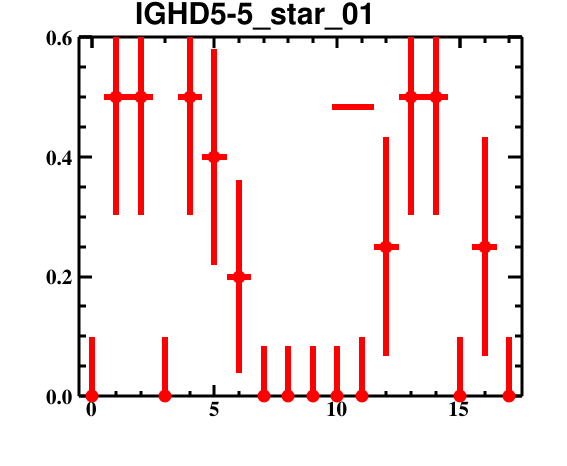

The file beside this chart, header and first rows:
bin_low_edge, contents, binerror, xtitle, binlabel
-1.5, 0.0, 0.0, , 
-0.5, 0.0, 0.09863, , 
0.5, 0.5, 0.1973, , 
1.5, 0.5, 0.1973, , 
2.5, 0.0, 0.09863, , 
3.5, 0.5, 0.1973, , 
4.5, 0.4, 0.1805, , 
5.5, 0.2, 0.1612, , 
6.5, 0.0, 0.08366, , 
7.5, 0.0, 0.08366, , 
8.5, 0.0, 0.08366, , 
9.5, 0.0, 0.08366, , 
10.5, 0.0, 0.09863, , 
11.5, 0.25, 0.1831, , 
12.5, 0.5, 0.1973, , 
13.5, 0.5, 0.1973, , 
14.5, 0.0, 0.09863, , 
15.5, 0.25, 0.1831, , 
16.5, 0.0, 0.09863, , 
17.5, 0.0, 0.0, , 
